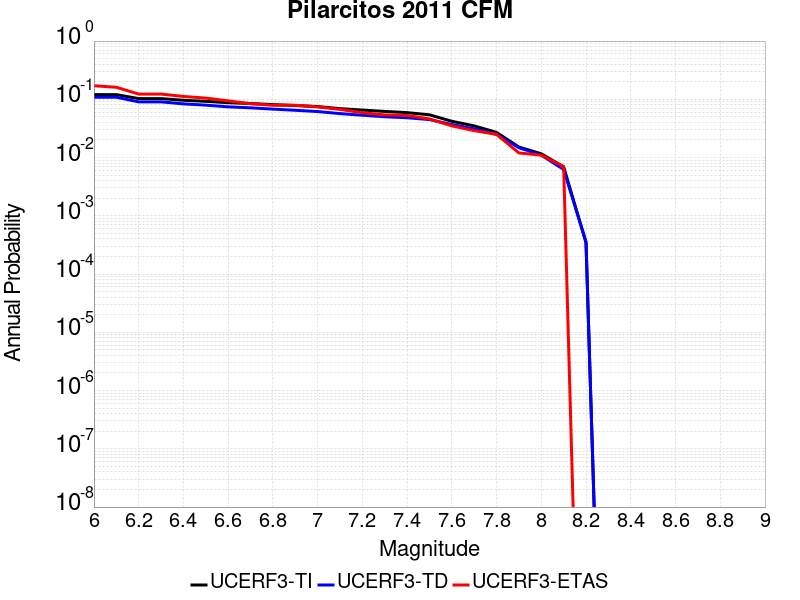

Values plotted in this chart, from the file beside it:
Magnitude, UCERF3-TI Prob, UCERF3-TD Prob, UCERF3-ETAS Prob
6.0, 0.1203, 0.1086, 0.171
6.1, 0.1203, 0.1086, 0.161
6.2, 0.1029, 0.09043, 0.123
6.3, 0.1029, 0.09043, 0.123
6.4, 0.0962, 0.08346, 0.112
6.5, 0.09234, 0.07946, 0.105
6.6, 0.08738, 0.07428, 0.094
6.7, 0.08467, 0.07146, 0.084
6.8, 0.08118, 0.06786, 0.079
6.9, 0.07827, 0.06484, 0.079
7.0, 0.07514, 0.06163, 0.074
7.1, 0.06916, 0.05687, 0.067
7.2, 0.0654, 0.05328, 0.059
7.3, 0.06196, 0.05021, 0.054
7.4, 0.0591, 0.04828, 0.053
7.5, 0.0542, 0.04491, 0.046
7.6, 0.042, 0.03689, 0.035
7.7, 0.03499, 0.03118, 0.029
7.8, 0.02702, 0.02503, 0.025
7.9, 0.01516, 0.01477, 0.012
8.0, 0.01161, 0.011, 0.011
8.1, 0.00694, 0.006254, 0.007
8.2, 3.4428958E-4, 3.590343E-4, 0.0
